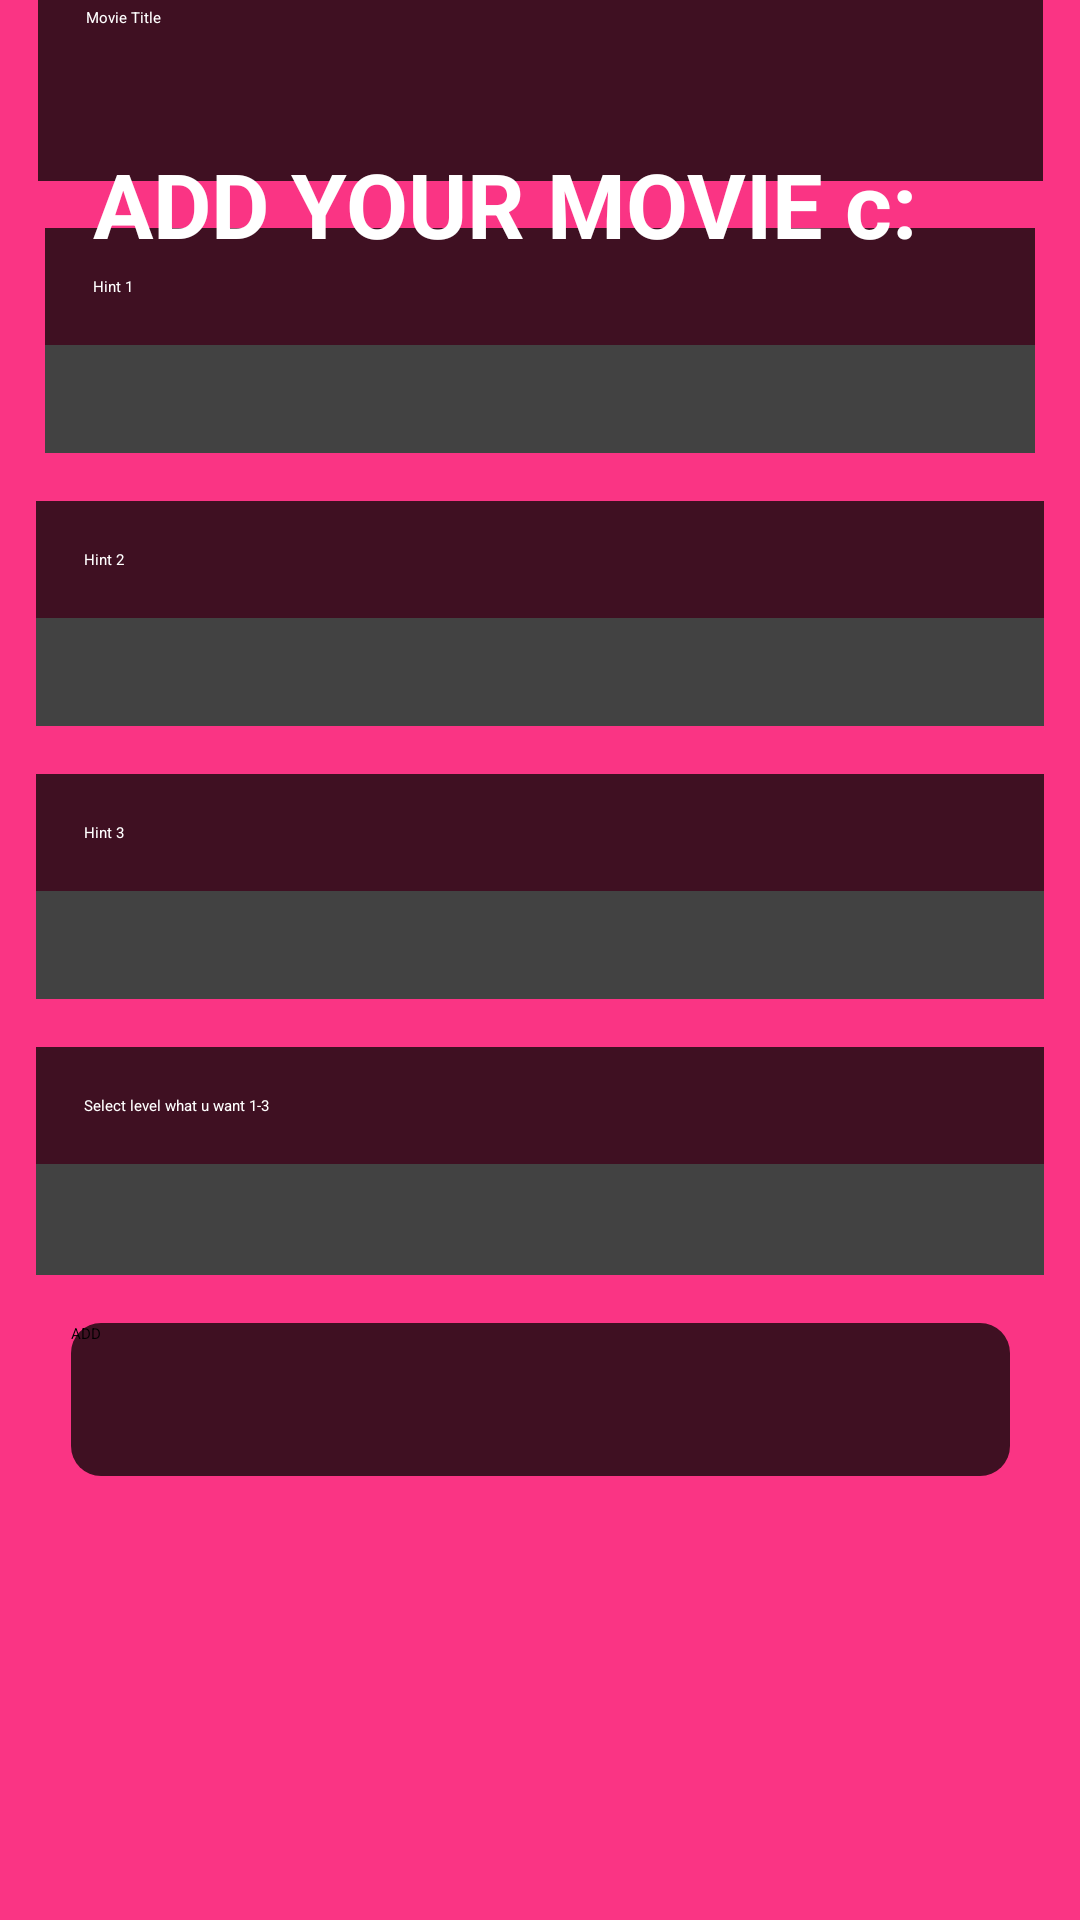

Reconstruct the res/layout file that produces this screen, plus the resources it refers to.
<!-- AndroidManifest.xml: application theme Theme.GuessMovie -->
<!-- res/layout/activity_create_movie_list.xml -->
<?xml version="1.0" encoding="utf-8"?>
<androidx.constraintlayout.widget.ConstraintLayout xmlns:android="http://schemas.android.com/apk/res/android"
    xmlns:app="http://schemas.android.com/apk/res-auto"
    xmlns:tools="http://schemas.android.com/tools"
    android:layout_width="match_parent"
    android:background="@color/pink"
    android:layout_height="match_parent">


    <androidx.cardview.widget.CardView
        android:id="@+id/Data"
        android:layout_width="335dp"
        android:layout_height="74dp"
        android:layout_margin="16dp"

        android:elevation="4dp"
        app:layout_constraintBottom_toTopOf="@+id/Chint1"
        app:layout_constraintEnd_toEndOf="parent"
        app:layout_constraintStart_toStartOf="parent">

        <LinearLayout
            android:layout_width="match_parent"
            android:layout_height="match_parent"
            android:background="@color/pinker"
            android:orientation="vertical"
            android:padding="16dp">

            <EditText
                android:id="@+id/Title"
                android:layout_width="match_parent"
                android:layout_height="wrap_content"
                android:hint="Movie Title"
                android:inputType="text"
                android:textColor="@color/white"
                android:textColorHint="@color/white" />

        </LinearLayout>
    </androidx.cardview.widget.CardView>


    <Button
        android:id="@+id/addButton"
        android:layout_width="313dp"
        android:layout_height="51dp"
        android:layout_marginBottom="148dp"
        android:background="@drawable/edittext_rounded_background"
        android:text="ADD"
        app:layout_constraintBottom_toBottomOf="parent"
        app:layout_constraintEnd_toEndOf="parent"
        app:layout_constraintStart_toStartOf="parent" />

    <androidx.cardview.widget.CardView
        android:id="@+id/Chint1"
        android:layout_width="330dp"
        android:layout_height="75dp"
        android:layout_margin="16dp"
        app:layout_constraintBottom_toTopOf="@+id/Chint2"
        app:layout_constraintEnd_toEndOf="parent"
        app:layout_constraintStart_toStartOf="parent">

        <LinearLayout
            android:layout_width="match_parent"
            android:layout_height="wrap_content"
            android:background="@color/pinker"
            android:orientation="vertical"
            android:padding="16dp">

            <EditText
                android:id="@+id/hint1"
                android:layout_width="300dp"
                android:layout_height="wrap_content"
                android:hint="Hint 1"
                android:textColor="@color/white"
                android:inputType="text"
                android:textColorHint="@color/white" />

        </LinearLayout>
    </androidx.cardview.widget.CardView>

    <androidx.cardview.widget.CardView
        android:id="@+id/Chint2"
        android:layout_width="336dp"
        android:layout_height="75dp"
        android:layout_margin="16dp"
        app:layout_constraintBottom_toTopOf="@+id/Chint3"
        app:layout_constraintEnd_toEndOf="parent"
        app:layout_constraintStart_toStartOf="parent">

        <LinearLayout
            android:layout_width="match_parent"
            android:layout_height="wrap_content"
            android:background="@color/pinker"
            android:orientation="vertical"
            android:padding="16dp">

            <EditText
                android:id="@+id/hint2"
                android:layout_width="298dp"
                android:layout_height="wrap_content"
                android:hint="Hint 2"
                android:inputType="text"
                android:textColor="@color/white"
                android:textColorHint="@color/white" />

        </LinearLayout>
    </androidx.cardview.widget.CardView>

    <androidx.cardview.widget.CardView
        android:id="@+id/Chint3"
        android:layout_width="336dp"
        android:layout_height="75dp"
        android:layout_margin="16dp"
        app:layout_constraintBottom_toTopOf="@+id/LevelSelect"
        app:layout_constraintEnd_toEndOf="parent"
        app:layout_constraintStart_toStartOf="parent">

        <LinearLayout
            android:layout_width="match_parent"
            android:layout_height="wrap_content"
            android:background="@color/pinker"
            android:orientation="vertical"
            android:padding="16dp">

            <EditText
                android:id="@+id/hint3"
                android:layout_width="296dp"
                android:layout_height="wrap_content"
                android:hint="Hint 3"
                android:inputType="text"
                android:textColor="@color/white"
                android:textColorHint="@color/white" />

        </LinearLayout>
    </androidx.cardview.widget.CardView>

    <androidx.cardview.widget.CardView
        android:id="@+id/LevelSelect"
        android:layout_width="336dp"
        android:layout_height="76dp"
        android:layout_margin="16dp"
        app:layout_constraintBottom_toTopOf="@+id/addButton"
        app:layout_constraintEnd_toEndOf="parent"
        app:layout_constraintStart_toStartOf="parent">

        <LinearLayout
            android:layout_width="match_parent"
            android:layout_height="wrap_content"
            android:background="@color/pinker"
            android:orientation="vertical"
            android:padding="16dp">

            <EditText
                android:id="@+id/LvSelect"
                android:layout_width="296dp"
                android:layout_height="wrap_content"
                android:hint="Select level what u want 1-3"
                android:inputType="text"
                android:textColor="@color/white"
                android:textColorHint="@color/white" />

        </LinearLayout>
    </androidx.cardview.widget.CardView>

    <TextView
        android:id="@+id/textView2"
        android:layout_width="297dp"
        android:layout_height="35dp"
        android:text="ADD YOUR MOVIE c:"
        android:textColor="@color/white"
        android:textSize="30dp"
        android:textStyle="bold"
        app:layout_constraintBottom_toBottomOf="parent"
        app:layout_constraintEnd_toEndOf="parent"
        app:layout_constraintHorizontal_bias="0.49"
        app:layout_constraintStart_toStartOf="parent"
        app:layout_constraintTop_toTopOf="parent"
        app:layout_constraintVertical_bias="0.079" />


</androidx.constraintlayout.widget.ConstraintLayout>
<!-- resources referenced by this layout -->
<resources>
  <color name="pink">#FFFA3484</color>
  <color name="pinker">#FF3F1022</color>
  <color name="white">#FFFFFFFF</color>
  <!-- drawable edittext_rounded_background (drawable) -->
  <shape xmlns:android="http://schemas.android.com/apk/res/android"
      android:shape="rectangle">
      <solid android:color="#3F1022" />
      <corners android:radius="10dp" />
  </shape>
</resources>
